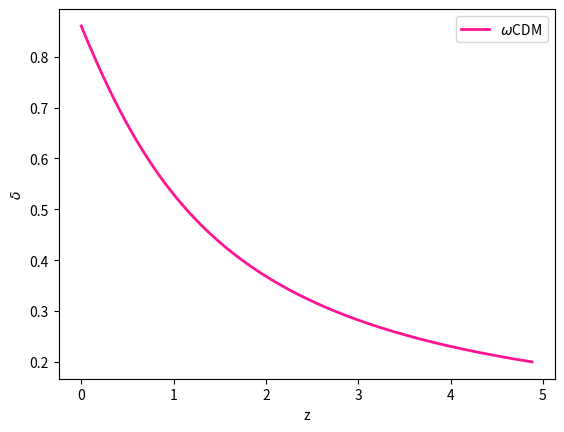

Source code (Python):
#!/usr/bin/env python3
# -*- coding: utf-8 -*-
"""
Created on Mon May 20 11:31:33 2024

@author: usuario
"""


# Bibliotecas:
import numpy as np
import matplotlib.pyplot as plt
from scipy.integrate import solve_ivp
import sympy as sp


# constantes
H0 = 67.4
O_m0 = 0.315
O_L0 = 0.7
w0 = -0.957
#wa = -0.29


# Modelo wCDM:
def Densidade(t, y):    # t é o fator de escala e y é o delta (contraste)
    D_RG  = y[0]     # contraste
    dD_RG = y[1]    # primeira derivada do contraste

    O_m = O_m0*t**(-3)  
    O_L = O_L0*(t**(-3*(1+w0) ) )

    H_RG = H0*np.sqrt(O_m + O_L)    # H(z)
    dH_RG = - (H_RG/t) - 0.5*(H0/t)*(H0/H_RG)*(O_m - 2*O_L)        # derivada do H(z)

# funções definidas somente para facilitar a escrita da derivada segunda do contraste
    faux1 = 3*H0**2
    faux2 = 2*(t**2)*(H_RG**2)

    ddD_RG = - ((3/t) + (dH_RG/H_RG))*dD_RG + (faux1/faux2)*O_m*D_RG   #  eq. da derivada segunda do contraste
    return [dD_RG, ddD_RG]


# Espaço de integração:
t_span = [0.17, 1]   # intervalo de integração do fator de escala
t = np.linspace(0.17, 1, 1000)

# Condições iniciais:
y0 = [0.2, 1] 


# Solução:
sol = solve_ivp(Densidade, t_span, y0, t_eval=t, method='LSODA') # função que quero resolver, o intervalo de integração, as condições iniciais, o linspace e o método
D_RG = sol.y[0]
dD_RG = sol.y[1]


# definindo o redshift
z = 1/sol.t - 1


# plotando o contraste x z
plt.plot(z, D_RG, color='deeppink', linewidth = 2, label='$\omega$CDM')
plt.legend()
plt.xlabel('z')
plt.ylabel('$\delta$')
#plt.savefig('delta(z).png', dpi=520, format='png', bbox_inches='tight')
plt.show()



# vamos plotar a função G = dln(delta/a)/dln(a)

G = ((sol.t)*dD_RG)/D_RG - 1

#plt.figure(figsize=(10, 8))
#plt.plot(z, G, color='deeppink', linewidth = 2, label='$\omega$CDM')
#plt.xlabel('z')
#plt.ylabel('G(a)')
#plt.legend()
#plt.show()
